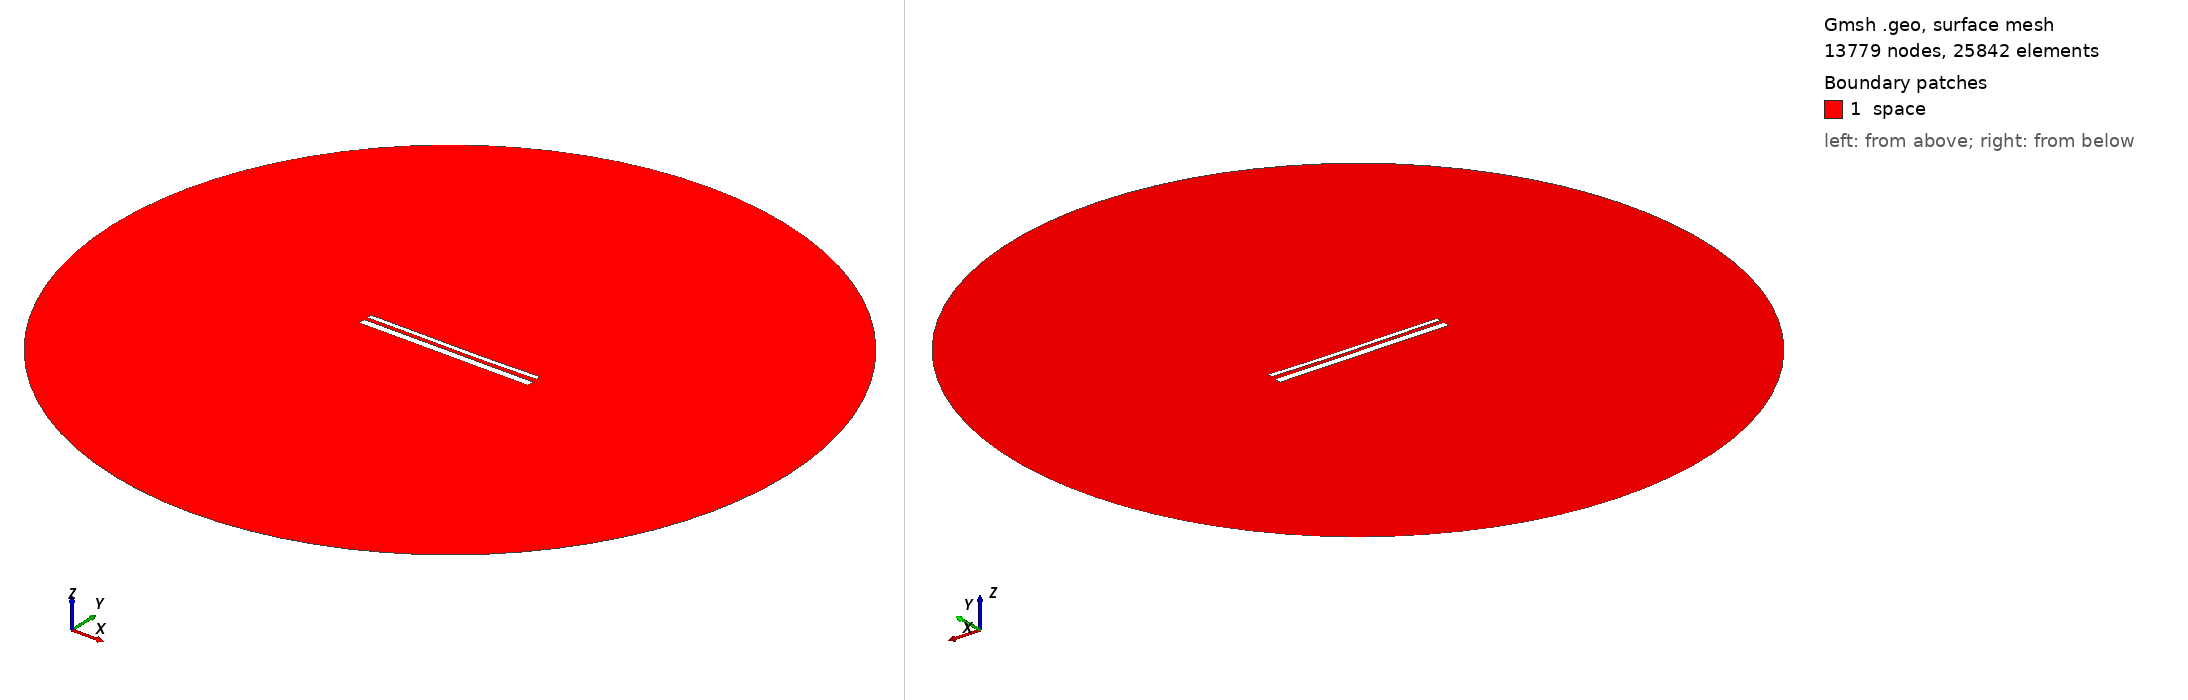

Gmsh geometry script, surface-meshed: 13779 nodes, 25842 surface elements. Boundary patches (legend numbers): 1 space. Left view from above one corner, right view from below the opposite corner. Legend entries are the model's physical surfaces. The drawing asked Gmsh for element sizes between 1% and 20% of the model's largest extent; the script's own settings can give other sizes.

=== 13643.geo (drawn) ===
//---------------------------------------
// Geometry kernel
//---------------------------------------

SetFactory("OpenCASCADE");



//---------------------------------------
// Parameters of the geometry
//---------------------------------------

// Overetch of the upper plate
overetch = 0.5;

// Distance between the plates
distance = 1.75;

// Discretization over the x axis (for the deformation)
nx = 50; 

// Length of the plate
L = 100 - overetch; 

// Number of modes
n = 4; 

// 1st mode coefficient
coeff(1) = 0.15;
beta(1) = 0.596864 * 3.1415926535 / L;

// 2nd mode coefficient
coeff(2) = -0.15;
beta(2) = 1.49418 * 3.1415926535 / L;

// 3rd mode coefficient
coeff(3) = 0.07499999999999998;
beta(3) = 2.50025 * 3.1415926535 / L;

// 4th mode coefficient
coeff(4) = 0.0;
beta(4) = 3.49999 * 3.1415926535 / L;



//---------------------------------------
// Upper plate (deformed rectangle)
//---------------------------------------

// Coordiantes of the upper plate
xmin = -50;
xmax = 50 - overetch;

// Height of the upper plate
yheight = 4 - 2 * overetch;

// Indexes of the points
UpperID[] = {};
LowerID[] = {};
LeftID[] = {};
RightID[] = {};

// Point index
p = 1;

// Horizontal edges
For i In {1:nx}
    x = xmin + (i-1)*(xmax - xmin)/(nx-1);

    y_bottom = distance / 2 + overetch;
    For j In {1:n}
        C = (Cosh(beta(j)*L) + Cos(beta(j)*L)) / (Sinh(beta(j)*L) + Sin(beta(j)*L));
        y_bottom  = y_bottom + coeff(j) * (Cosh(beta(j)*(x+50)) - Cos(beta(j)*(x+50)) - C * (Sinh(beta(j)*(x+50)) - Sin(beta(j)*(x+50))));
    EndFor

    y_top = y_bottom + yheight;

    Point(p) = {x, y_top, 0, 1.0};
    UpperID[i] = p;
    p = p + 1;

    Point(p) = {x, y_bottom, 0, 1.0};
    LowerID[i] = p;
    p = p + 1;
EndFor

// Create point lists
UpperPts[] = {}; LowerPts[] = {};
For i In {1:nx}
  UpperPts[] += {UpperID[i]};
  LowerPts[] += {LowerID[i]};
EndFor

// Build splines
Spline(1) = {UpperPts[]};
Spline(2) = {LowerPts[]};
Line(3) = {LowerPts[nx-1], UpperPts[nx-1]};
Line(4) = {LowerPts[0], UpperPts[0]};

// Build the plane surface
Curve Loop(1) = {2, 3, -1, -4};
Plane Surface(1) = {1};



//---------------------------------------
// Lower plate (rectangle)
//---------------------------------------

// Vertices
Point(1001) = {-50, -1, 0, 1.0};
Point(1002) = { 50, -1, 0, 1.0};
Point(1003) = { 50,  -5, 0, 1.0};
Point(1004) = {-50,  -5, 0, 1.0};

// Edges
Line(5) = {1001, 1002};
Line(6) = {1002, 1003};
Line(7) = {1003, 1004};
Line(8) = {1004, 1001};

// Plane surface
Line Loop(2) = {5, 6, 7, 8};
Plane Surface(2) = {2}; 



//---------------------------------------
// Outer (fictious) boundary
//---------------------------------------

// Points
Point(1005) = {0, 0, 0};       // Center
Point(1006) = {200, 0, 0};     // Start point
Point(1007) = {0, 200, 0};     // 90 degrees
Point(1008) = {-200, 0, 0};    // 180 degrees
Point(1009) = {0, -200, 0};    // 270 degrees

// Circle arcs (each needs start, center, end)
Circle(9) = {1006, 1005, 1007};
Circle(10) = {1007, 1005, 1008};
Circle(11) = {1008, 1005, 1009};
Circle(12) = {1009, 1005, 1006};

// Plane surface for the entire domain
Curve Loop(3) = {9, 10, 11, 12};
Surface(3) = {3};

// Subtract the plates from the whole domain to obtain the actual domain where we want to solve the equations
BooleanDifference{ Surface{3}; Delete; }{ Surface{1}; Surface{2}; Delete; }




//---------------------------------------
// Transfinite Lines/Curves
//---------------------------------------

// Set the number of points on the boundaries
r = 7;

// Plates
Transfinite Curve {1, 2} = 50*r Using Progression 1;
Transfinite Curve {3, 4} = 2*r Using Progression 1;
Transfinite Line {5, 7} = 50*r Using Progression 1;
Transfinite Line {6, 8} = 2*r Using Progression 1;

// Outer boundary
Transfinite Line {9, 10, 11, 12} = 20 Using Progression 1;



//---------------------------------------
// Physical groups
//---------------------------------------                

// Physical curves (boundaries)
Physical Line("force_segment", 10) = {2};
Physical Line("upper_plate", 11) = {1, 3, 4};
Physical Line("lower_plate", 12) = {5, 6, 7, 8};
Physical Line("boundary", 20) = {9, 10, 11, 12};

// Physical Surfaces
Physical Surface("space", 30) = {3};



//---------------------------------------
// 6. Generate the Mesh
//---------------------------------------

// 2D mesh generation
Mesh 2;
